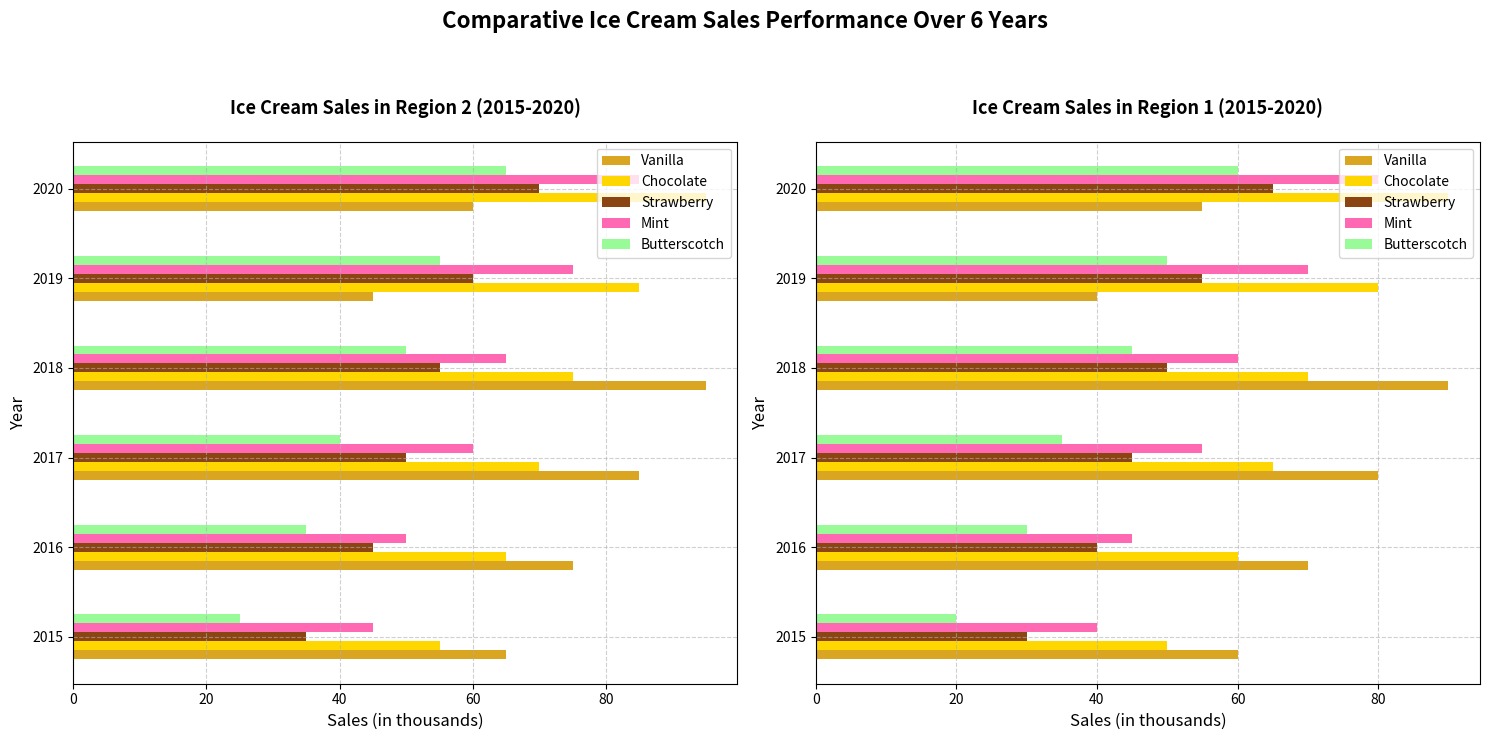

The script that saved this image:
import matplotlib.pyplot as plt
import numpy as np

years = np.arange(2015, 2021)
flavors = ['Vanilla', 'Chocolate', 'Strawberry', 'Mint', 'Butterscotch']
region1_sales = np.array([
    [60, 70, 80, 90, 40, 55],
    [50, 60, 65, 70, 80, 90],
    [30, 40, 45, 50, 55, 65],
    [40, 45, 55, 60, 70, 80],
    [20, 30, 35, 45, 50, 60]
])
region2_sales = np.array([
    [65, 75, 85, 95, 45, 60],
    [55, 65, 70, 75, 85, 95],
    [35, 45, 50, 55, 60, 70],
    [45, 50, 60, 65, 75, 85],
    [25, 35, 40, 50, 55, 65]
])

fig, axes = plt.subplots(1, 2, figsize=(15, 7))

# Plot for Region 2-first
axes[0].barh(years - 0.2, region2_sales[0], height=0.1, label='Vanilla', color='#DAA520')
axes[0].barh(years - 0.1, region2_sales[1], height=0.1, label='Chocolate', color='#FFD700')
axes[0].barh(years, region2_sales[2], height=0.1, label='Strawberry', color='#8B4513')
axes[0].barh(years + 0.1, region2_sales[3], height=0.1, label='Mint', color='#FF69B4')
axes[0].barh(years + 0.2, region2_sales[4], height=0.1, label='Butterscotch', color='#98FB98')

axes[0].set_title("Ice Cream Sales in Region 2 (2015-2020)", fontsize=13, fontweight='bold', pad=20)
axes[0].set_ylabel("Year", fontsize=12)
axes[0].set_xlabel("Sales (in thousands)", fontsize=12)
axes[0].legend(loc='upper right')
axes[0].set_yticks(years)
axes[0].grid(True, linestyle='--', alpha=0.6)

# Plot for Region 1 second
axes[1].barh(years - 0.2, region1_sales[0], height=0.1, label='Vanilla', color='#DAA520')
axes[1].barh(years - 0.1, region1_sales[1], height=0.1, label='Chocolate', color='#FFD700')
axes[1].barh(years, region1_sales[2], height=0.1, label='Strawberry', color='#8B4513')
axes[1].barh(years + 0.1, region1_sales[3], height=0.1, label='Mint', color='#FF69B4')
axes[1].barh(years + 0.2, region1_sales[4], height=0.1, label='Butterscotch', color='#98FB98')

axes[1].set_title("Ice Cream Sales in Region 1 (2015-2020)", fontsize=13, fontweight='bold', pad=20)
axes[1].set_ylabel("Year", fontsize=12)
axes[1].set_xlabel("Sales (in thousands)", fontsize=12)
axes[1].legend(loc='upper right')
axes[1].set_yticks(years)
axes[1].grid(True, linestyle='--', alpha=0.6)

fig.suptitle("Comparative Ice Cream Sales Performance Over 6 Years", fontsize=16, fontweight='bold', y=1.05)

plt.tight_layout()
plt.show()
